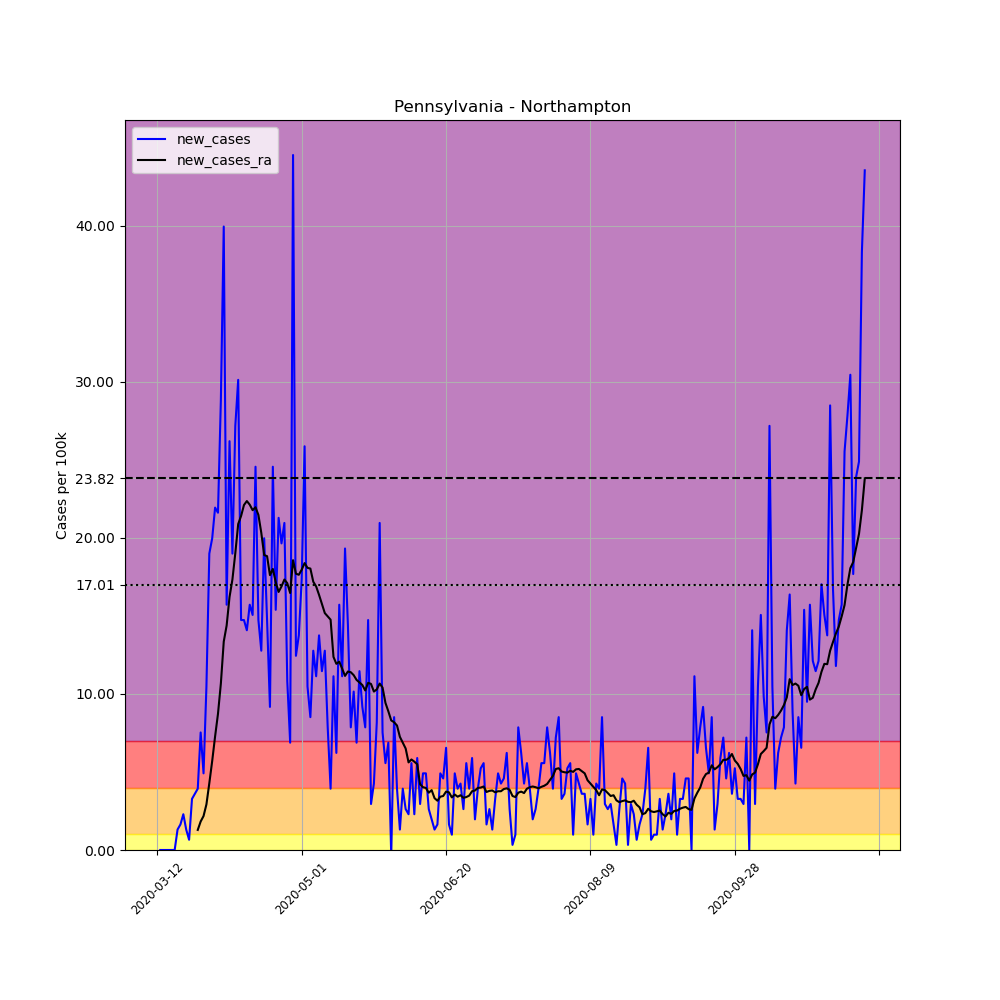

The data file committed next to this chart (first rows):
, date, county, state, fips, cases, deaths, COUNTY, STNAME, CTYNAME, POPESTIMATE2019, per_100k, new_cases, new_cases_ra
60382, 2020-03-12, Northampton, Pennsylvania, 42095, 1, 0, 95, Pennsylvania, Northampton, 305285, 0.3276, , 
60383, 2020-03-13, Northampton, Pennsylvania, 42095, 1, 0, 95, Pennsylvania, Northampton, 305285, 0.3276, 0.0, 
60384, 2020-03-14, Northampton, Pennsylvania, 42095, 1, 0, 95, Pennsylvania, Northampton, 305285, 0.3276, 0.0, 
60385, 2020-03-15, Northampton, Pennsylvania, 42095, 1, 0, 95, Pennsylvania, Northampton, 305285, 0.3276, 0.0, 
60386, 2020-03-16, Northampton, Pennsylvania, 42095, 1, 0, 95, Pennsylvania, Northampton, 305285, 0.3276, 0.0, 
60387, 2020-03-17, Northampton, Pennsylvania, 42095, 1, 0, 95, Pennsylvania, Northampton, 305285, 0.3276, 0.0, 
60388, 2020-03-18, Northampton, Pennsylvania, 42095, 1, 1, 95, Pennsylvania, Northampton, 305285, 0.3276, 0.0, 
60389, 2020-03-19, Northampton, Pennsylvania, 42095, 5, 1, 95, Pennsylvania, Northampton, 305285, 1.638, 1.31, 
60390, 2020-03-20, Northampton, Pennsylvania, 42095, 10, 1, 95, Pennsylvania, Northampton, 305285, 3.276, 1.638, 
60391, 2020-03-21, Northampton, Pennsylvania, 42095, 17, 1, 95, Pennsylvania, Northampton, 305285, 5.569, 2.293, 
60392, 2020-03-22, Northampton, Pennsylvania, 42095, 21, 1, 95, Pennsylvania, Northampton, 305285, 6.879, 1.31, 
60393, 2020-03-23, Northampton, Pennsylvania, 42095, 23, 1, 95, Pennsylvania, Northampton, 305285, 7.534, 0.6551, 
60394, 2020-03-24, Northampton, Pennsylvania, 42095, 33, 2, 95, Pennsylvania, Northampton, 305285, 10.81, 3.276, 
60395, 2020-03-25, Northampton, Pennsylvania, 42095, 44, 3, 95, Pennsylvania, Northampton, 305285, 14.41, 3.603, 
60396, 2020-03-26, Northampton, Pennsylvania, 42095, 56, 3, 95, Pennsylvania, Northampton, 305285, 18.34, 3.931, 1.287
60397, 2020-03-27, Northampton, Pennsylvania, 42095, 79, 3, 95, Pennsylvania, Northampton, 305285, 25.88, 7.534, 1.825
60398, 2020-03-28, Northampton, Pennsylvania, 42095, 94, 4, 95, Pennsylvania, Northampton, 305285, 30.79, 4.913, 2.176
60399, 2020-03-29, Northampton, Pennsylvania, 42095, 126, 4, 95, Pennsylvania, Northampton, 305285, 41.27, 10.48, 2.925
60400, 2020-03-30, Northampton, Pennsylvania, 42095, 184, 5, 95, Pennsylvania, Northampton, 305285, 60.27, 19, 4.282
60401, 2020-03-31, Northampton, Pennsylvania, 42095, 245, 5, 95, Pennsylvania, Northampton, 305285, 80.25, 19.98, 5.709
60402, 2020-04-01, Northampton, Pennsylvania, 42095, 312, 5, 95, Pennsylvania, Northampton, 305285, 102.2, 21.95, 7.277
60403, 2020-04-02, Northampton, Pennsylvania, 42095, 378, 9, 95, Pennsylvania, Northampton, 305285, 123.8, 21.62, 8.727
60404, 2020-04-03, Northampton, Pennsylvania, 42095, 466, 10, 95, Pennsylvania, Northampton, 305285, 152.6, 28.83, 10.67
60405, 2020-04-04, Northampton, Pennsylvania, 42095, 588, 11, 95, Pennsylvania, Northampton, 305285, 192.6, 39.96, 13.36
60406, 2020-04-05, Northampton, Pennsylvania, 42095, 636, 11, 95, Pennsylvania, Northampton, 305285, 208.3, 15.72, 14.39
60407, 2020-04-06, Northampton, Pennsylvania, 42095, 716, 12, 95, Pennsylvania, Northampton, 305285, 234.5, 26.21, 16.21
60408, 2020-04-07, Northampton, Pennsylvania, 42095, 774, 14, 95, Pennsylvania, Northampton, 305285, 253.5, 19, 17.34
60409, 2020-04-08, Northampton, Pennsylvania, 42095, 857, 17, 95, Pennsylvania, Northampton, 305285, 280.7, 27.19, 19.02
60410, 2020-04-09, Northampton, Pennsylvania, 42095, 949, 20, 95, Pennsylvania, Northampton, 305285, 310.9, 30.14, 20.89
60411, 2020-04-10, Northampton, Pennsylvania, 42095, 994, 21, 95, Pennsylvania, Northampton, 305285, 325.6, 14.74, 21.41
60412, 2020-04-11, Northampton, Pennsylvania, 42095, 1039, 23, 95, Pennsylvania, Northampton, 305285, 340.3, 14.74, 22.11
60413, 2020-04-12, Northampton, Pennsylvania, 42095, 1082, 23, 95, Pennsylvania, Northampton, 305285, 354.4, 14.09, 22.37
60414, 2020-04-13, Northampton, Pennsylvania, 42095, 1130, 23, 95, Pennsylvania, Northampton, 305285, 370.1, 15.72, 22.13
60415, 2020-04-14, Northampton, Pennsylvania, 42095, 1176, 25, 95, Pennsylvania, Northampton, 305285, 385.2, 15.07, 21.78
60416, 2020-04-15, Northampton, Pennsylvania, 42095, 1251, 25, 95, Pennsylvania, Northampton, 305285, 409.8, 24.57, 21.97
60417, 2020-04-16, Northampton, Pennsylvania, 42095, 1296, 25, 95, Pennsylvania, Northampton, 305285, 424.5, 14.74, 21.48
60418, 2020-04-17, Northampton, Pennsylvania, 42095, 1335, 27, 95, Pennsylvania, Northampton, 305285, 437.3, 12.77, 20.33
60419, 2020-04-18, Northampton, Pennsylvania, 42095, 1396, 29, 95, Pennsylvania, Northampton, 305285, 457.3, 19.98, 18.91
60420, 2020-04-19, Northampton, Pennsylvania, 42095, 1441, 36, 95, Pennsylvania, Northampton, 305285, 472, 14.74, 18.83
60421, 2020-04-20, Northampton, Pennsylvania, 42095, 1469, 36, 95, Pennsylvania, Northampton, 305285, 481.2, 9.172, 17.62
60422, 2020-04-21, Northampton, Pennsylvania, 42095, 1544, 43, 95, Pennsylvania, Northampton, 305285, 505.8, 24.57, 18.02
60423, 2020-04-22, Northampton, Pennsylvania, 42095, 1591, 44, 95, Pennsylvania, Northampton, 305285, 521.2, 15.4, 17.17
60424, 2020-04-23, Northampton, Pennsylvania, 42095, 1656, 45, 95, Pennsylvania, Northampton, 305285, 542.4, 21.29, 16.54
60425, 2020-04-24, Northampton, Pennsylvania, 42095, 1716, 46, 95, Pennsylvania, Northampton, 305285, 562.1, 19.65, 16.89
60426, 2020-04-25, Northampton, Pennsylvania, 42095, 1780, 49, 95, Pennsylvania, Northampton, 305285, 583.1, 20.96, 17.34
60427, 2020-04-26, Northampton, Pennsylvania, 42095, 1813, 49, 95, Pennsylvania, Northampton, 305285, 593.9, 10.81, 17.1
60428, 2020-04-27, Northampton, Pennsylvania, 42095, 1834, 49, 95, Pennsylvania, Northampton, 305285, 600.8, 6.879, 16.47
60429, 2020-04-28, Northampton, Pennsylvania, 42095, 1970, 55, 95, Pennsylvania, Northampton, 305285, 645.3, 44.55, 18.58
60430, 2020-04-29, Northampton, Pennsylvania, 42095, 2008, 85, 95, Pennsylvania, Northampton, 305285, 657.7, 12.45, 17.71
60431, 2020-04-30, Northampton, Pennsylvania, 42095, 2050, 94, 95, Pennsylvania, Northampton, 305285, 671.5, 13.76, 17.64
60432, 2020-05-01, Northampton, Pennsylvania, 42095, 2103, 94, 95, Pennsylvania, Northampton, 305285, 688.9, 17.36, 17.97
60433, 2020-05-02, Northampton, Pennsylvania, 42095, 2182, 94, 95, Pennsylvania, Northampton, 305285, 714.7, 25.88, 18.39
60434, 2020-05-03, Northampton, Pennsylvania, 42095, 2214, 94, 95, Pennsylvania, Northampton, 305285, 725.2, 10.48, 18.09
60435, 2020-05-04, Northampton, Pennsylvania, 42095, 2240, 94, 95, Pennsylvania, Northampton, 305285, 733.7, 8.517, 18.04
60436, 2020-05-05, Northampton, Pennsylvania, 42095, 2279, 117, 95, Pennsylvania, Northampton, 305285, 746.5, 12.77, 17.2
60437, 2020-05-06, Northampton, Pennsylvania, 42095, 2313, 122, 95, Pennsylvania, Northampton, 305285, 757.7, 11.14, 16.89
60438, 2020-05-07, Northampton, Pennsylvania, 42095, 2355, 152, 95, Pennsylvania, Northampton, 305285, 771.4, 13.76, 16.35
60439, 2020-05-08, Northampton, Pennsylvania, 42095, 2390, 153, 95, Pennsylvania, Northampton, 305285, 782.9, 11.46, 15.77
60440, 2020-05-09, Northampton, Pennsylvania, 42095, 2429, 158, 95, Pennsylvania, Northampton, 305285, 795.6, 12.77, 15.18
60441, 2020-05-10, Northampton, Pennsylvania, 42095, 2453, 158, 95, Pennsylvania, Northampton, 305285, 803.5, 7.862, 14.97
... 186 more rows
